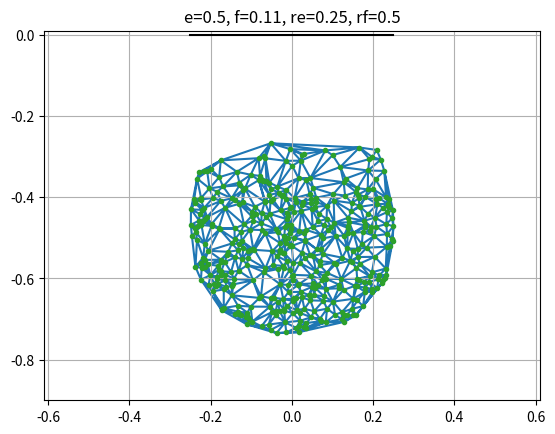

The matplotlib source for this figure:
import numpy as np 
import matplotlib.pyplot as plt
from scipy.spatial import Delaunay



class Delta:

    sqrt3 = np.sqrt(3.0)
    pi = np.pi
    sin120 = sqrt3/2.0   
    cos120 = -0.5        
    tan60 = sqrt3
    sin30 = 0.5
    tan30 = 1/sqrt3
    
    def __init__(self,e=0.7,f=0.11,re=0.25,rf=0.4):
        self.e = e   
        self.f = f    
        self.re = re
        self.rf = rf
 

    def calcForward(self,theta):
        [theta1,  theta2,  theta3] = theta
        t = (self.f-self.e)*self.tan30/2
        dtr = self.pi/180.0
    
        theta1 *= dtr
        theta2 *= dtr
        theta3 *= dtr
    
        y1 = -(t + self.rf*np.cos(theta1))
        z1 = -self.rf*np.sin(theta1)
    
        y2 = (t + self.rf*np.cos(theta2))*self.sin30
        x2 = y2*self.tan60
        z2 = -self.rf*np.sin(theta2)
    
        y3 = (t + self.rf*np.cos(theta3))*self.sin30
        x3 = -y3*self.tan60
        z3 = -self.rf*np.sin(theta3)
    
        dnm = (y2-y1)*x3-(y3-y1)*x2
    
        w1 = y1*y1 + z1*z1
        w2 = x2*x2 + y2*y2 + z2*z2
        w3 = x3*x3 + y3*y3 + z3*z3
        
        # x = (a1*z + b1)/dnm
        a1 = (z2-z1)*(y3-y1)-(z3-z1)*(y2-y1)
        b1 = -((w2-w1)*(y3-y1)-(w3-w1)*(y2-y1))/2.0
    
        # y = (a2*z + b2)/dnm
        a2 = -(z2-z1)*x3+(z3-z1)*x2
        b2 = ((w2-w1)*x3 - (w3-w1)*x2)/2.0
    
        # a*z^2 + b*z + c = 0
        a = a1*a1 + a2*a2 + dnm*dnm
        b = 2*(a1*b1 + a2*(b2-y1*dnm) - z1*dnm*dnm)
        c = (b2-y1*dnm)*(b2-y1*dnm) + b1*b1 + dnm*dnm*(z1*z1 - self.re*self.re)
    
        # discriminant
        d = b*b - 4.0*a*c
        if (d < 0): return -1 # non-existing point
    
        z0 = -0.5*(b+np.sqrt(d))/a
        x0 = (a1*z0 + b1)/dnm
        y0 = (a2*z0 + b2)/dnm
        return [x0,  y0,  z0]

if __name__ == "__main__":

    np.random.seed(42)

    thetaMin, thetaMax = -90.0, 180.0
    nmax = 10000
    theta = thetaMin + (thetaMax-thetaMin) * np.random.rand(nmax,3)

    delta = Delta(e=0.5,f=0.11,re=0.25,rf=0.5)



    x = np.stack([x  for x in [delta.calcForward(theta[n,:])  for n in range(nmax)] if not x == -1 ])
    x = x[x[:,2]<=0, :]

    x2d = x[:,[0,2]]
    tri = Delaunay(x2d)

    # Calculate surface area
    surface_triangles = x2d[tri.simplices]

    triangle_areas = np.linalg.norm(np.cross(surface_triangles[1,:] - surface_triangles[0,:],
                                            surface_triangles[2,:] - surface_triangles[0,:])) / 2
    surface_area = np.sum(triangle_areas)
    print(triangle_areas)
    print(surface_area)

    plt.triplot(x[:,0], x[:,2], tri.simplices)

    plt.title(f"e={delta.e}, f={delta.f}, re={delta.re}, rf={delta.rf}")
    plt.plot([-delta.e/2,delta.e/2], [0,0],'k')
    plt.plot(x[:,0], x[:,2],'.')
    plt.axis("equal")
    plt.axis([-0.4,0.4,-0.9,0.01])
    plt.grid(True)
    plt.show()

#  # inverse kinematics
#  # helper functions, calculates angle theta1 (for YZ-pane)
#  int delta_calcAngleYZ( x0,  y0,  z0,  &theta) {
#       y1 = -0.5 * 0.57735 * f # f/2 * tg 30
#      y0 -= 0.5 * 0.57735    * e    # shift center to edge
#      # z = a + b*y
#       a = (x0*x0 + y0*y0 + z0*z0 +rf*rf - re*re - y1*y1)/(2*z0)
#       b = (y1-y0)/z0
#      # discriminant
#       d = -(a+b*y1)*(a+b*y1)+rf*(b*b*rf+rf) 
#      if (d < 0) return -1 # non-existing point
#       yj = (y1 - a*b - np.sqrt(d))/(b*b + 1) # choosing outer point
#       zj = a + b*yj
#      theta = 180.0*atan(-zj/(y1 - yj))/pi + ((yj>y1)?180.0:0.0)
#      return 0
#  }
 
#  # inverse kinematics: (x0, y0, z0) -> (theta1, theta2, theta3)
#  # returned status: 0=OK, -1=non-existing position
#  int delta_calcInverse( x0,  y0,  z0,  &theta1,  &theta2,  &theta3) {
#      theta1 = theta2 = theta3 = 0
#      int status = delta_calcAngleYZ(x0, y0, z0, theta1)
#      if (status == 0) status = delta_calcAngleYZ(x0*cos120 + y0*sin120, y0*cos120-x0*sin120, z0, theta2)  # rotate coords to +120 deg
#      if (status == 0) status = delta_calcAngleYZ(x0*cos120 - y0*sin120, y0*cos120+x0*sin120, z0, theta3)  # rotate coords to -120 deg
#      return status
#  }